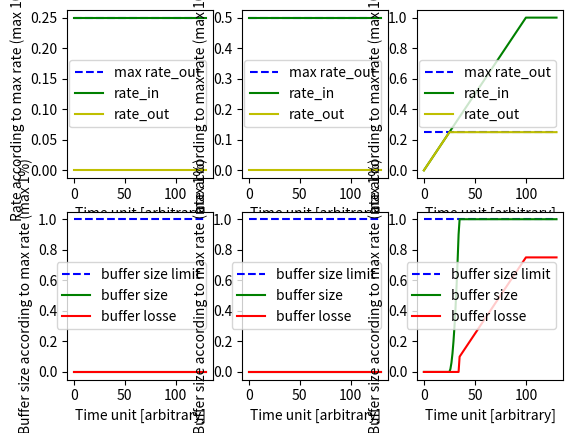

The script that saved this image:
#!/bin/python3
# Mattéo Dubuisson 11772100

import sys
import matplotlib.pyplot as plt

print(sys.argv)

def wrobin(queues_properties: list):
    n_queues = len(queues_properties)
    n_times = len(queues_properties[0][2])
    buffers = [0.0] * n_queues

    def compute(rate_in: float, index: int, supp_alloc: float = 0.0):
        rate_out = None
        alloc = queues_properties[index][0] + supp_alloc
        buffer_alloc = queues_properties[index][1]

        losse = 0.0

        if rate_in >= alloc:
            buffers[index] += rate_in - alloc
            rate_out = alloc

            if buffers[index] > buffer_alloc: # Throughput to high so try to store in the buffer
                # Can have losses when the buffer is full
                losse = buffers[index] - buffer_alloc
                buffers[index] = buffer_alloc
        elif buffers[index] > 0:
            diff = alloc - rate_in # As rate_in < alloc, there is left throughput to empty a little the buffer

            if diff <= buffers[index]: # Can empty only a part of the buffer
                buffers[index] -= diff
                rate_out = alloc
            else: # Can empty the full buffer
                rate_out = rate_in + buffers[index]
                buffers[index] = 0.0
        else:
            rate_out = rate_in

        return buffers[index], losse, rate_out

    rate_outss = []
    lossess = []
    buffers_valuess = []

    for q in range(n_queues):
        rate_outss.append([0.0] * n_times)
        lossess.append([0.0] * n_times)
        buffers_valuess.append([0.0] * n_times)

    for time in range(n_times):
        available_throughput = 0.0
        askers = []
        askers_alloc = 0.0

        for q in range(n_queues):
            alloc = queues_properties[q][0]
            rate_in = queues_properties[q][2][time]
            buffer, losse, rate_out = compute(rate_in, q)

            if rate_out < alloc:
                available_throughput += alloc - rate_out
                rate_outss[q][time] = rate_out
                lossess[q][time] = losse
                buffers_valuess[q][time] = buffer
            elif buffer > 0:
                askers.append(q)
                askers_alloc += alloc

        for q in askers:
            alloc = queues_properties[q][0]
            supp_alloc = alloc / askers_alloc * available_throughput
            buffer, losse, rate_out = compute(rate_in, q, supp_alloc)

            rate_outss[q][time] = rate_out
            lossess[q][time] = losse
            buffers_valuess[q][time] = buffer

    xs = list(range(n_times))
    fig, axes = plt.subplots(2, n_queues)

    for index in range(n_queues):
        alloc = queues_properties[index][0]
        allocs = [alloc] * n_times
        rate_ins = queues_properties[index][2]
        rate_outs = rate_outss[index]

        axes[0][index].plot(xs, allocs, "--b")
        axes[0][index].plot(xs, rate_ins, "-g")
        axes[0][index].plot(xs, rate_outs, "-y")
        axes[0][index].legend(("max rate_out", "rate_in", "rate_out"))
        axes[0][index].set_xlabel("Time unit [arbitrary]")
        axes[0][index].set_ylabel("Rate according to max rate (max 100%)")

        alloc_buffer = queues_properties[index][1]
        allocs_buffer = [alloc_buffer] * n_times
        losses = lossess[index]
        buffers_values = buffers_valuess[index]

        axes[1][index].plot(xs, allocs_buffer, "--b")
        axes[1][index].plot(xs, buffers_values, "-g")
        axes[1][index].plot(xs, losses, "-r")
        axes[1][index].legend(("buffer size limit", "buffer size", "buffer losse"))
        axes[1][index].set_xlabel("Time unit [arbitrary]")
        axes[1][index].set_ylabel("Buffer size according to max rate (max {0}%)".format(alloc_buffer))

    plt.show()

def launch(scheduler: str, queues_properties: list):
    if scheduler == "wrobin":
        wrobin(queues_properties)
    else:
        raise NotImplementedError("Scheduler {0} not implemented".format(scheduler))

if __name__ == "__main__":
    k = 1
    N = int(k / 0.01 + 1)
    M = 30

    S = M + N

    tmp = [k] * S
    s = 0

    for i in range(S):
        if s < k:
            tmp[i] = s
            s += 0.01

    launch("wrobin", [
        (0.25, 1, [0.25] * S),
        (0.5, 1, [0.5] * S),
        (0.25, 1, tmp),
    ])
